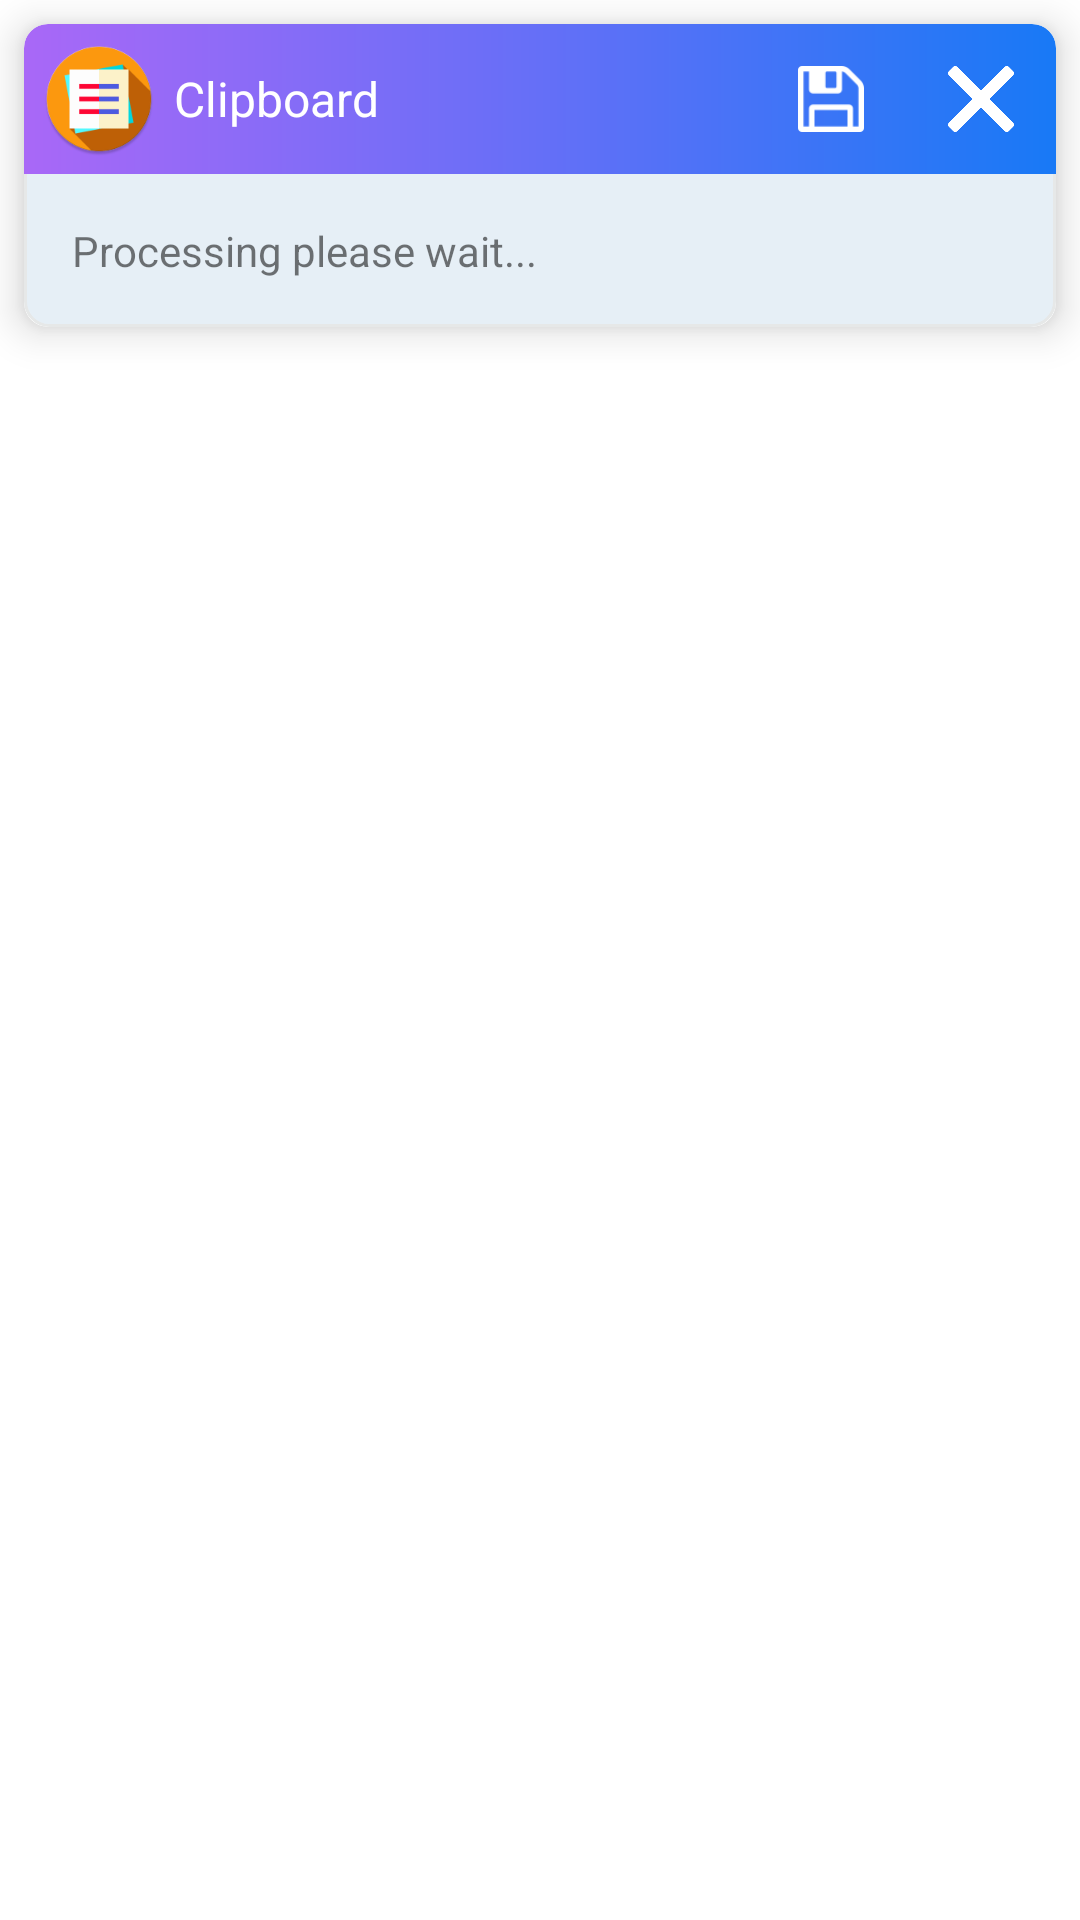

Reconstruct the res/layout file that produces this screen, plus the resources it refers to.
<!-- AndroidManifest.xml: activity theme Theme.AppCompat.Translucent -->
<!-- res/layout/activity_copied.xml -->
<?xml version="1.0" encoding="utf-8"?>
<LinearLayout xmlns:android="http://schemas.android.com/apk/res/android"
    android:id="@+id/llCopied"
    android:layout_width="match_parent"
    android:layout_height="match_parent"
    android:background="#00000000">

    <androidx.cardview.widget.CardView xmlns:card_view="http://schemas.android.com/apk/res-auto"
        android:layout_width="match_parent"
        android:layout_height="wrap_content"
        android:layout_margin="8dp"
        card_view:cardCornerRadius="8dp"
        card_view:cardElevation="8dp">

        <LinearLayout
            android:id="@+id/llDictionary"
            android:layout_width="match_parent"
            android:layout_height="wrap_content"
            android:background="@drawable/bg_copied_dialog"
            android:orientation="vertical">

            <LinearLayout
                android:layout_width="match_parent"
                android:layout_height="wrap_content"
                android:background="@drawable/bg_header_toolgradient"
                android:gravity="center|left"
                android:orientation="horizontal">

                <ImageView
                    android:layout_width="50dp"
                    android:layout_height="50dp"
                    android:padding="6dp"
                    android:scaleType="fitStart"
                    android:src="@mipmap/ic_launcher" />

                <TextView
                    android:layout_width="0dp"
                    android:layout_height="wrap_content"
                    android:layout_weight="1"
                    android:text="@string/app_name"
                    android:textColor="@android:color/white"
                    android:textSize="16sp" />


                <ImageView
                    android:id="@+id/ivSave"
                    android:layout_width="50dp"
                    android:layout_height="50dp"
                    android:padding="14dp"
                    android:scaleType="fitStart"
                    android:src="@drawable/ic_action_save"
                    android:tint="@android:color/white" />

                <ImageView
                    android:id="@+id/ivClose"
                    android:layout_width="50dp"
                    android:layout_height="50dp"
                    android:padding="14dp"
                    android:scaleType="fitStart"
                    android:src="@drawable/ic_action_close"
                    android:tint="@android:color/white" />

            </LinearLayout>

            <ScrollView
                android:layout_width="match_parent"
                android:layout_height="wrap_content">

                <LinearLayout
                    android:id="@+id/llCopiedBody"
                    android:layout_width="match_parent"
                    android:layout_height="wrap_content"
                    android:padding="16dp"
                    android:orientation="vertical">

                    <TextView
                        android:id="@+id/tvMessage"
                        android:layout_width="match_parent"
                        android:layout_height="wrap_content"
                        android:text="Processing please wait..." />

                </LinearLayout>


            </ScrollView>

        </LinearLayout>

    </androidx.cardview.widget.CardView>


</LinearLayout>
<!-- resources referenced by this layout -->
<resources>
  <!-- drawable bg_copied_dialog (drawable) -->
  <?xml version="1.0" encoding="utf-8"?>
  <shape xmlns:android="http://schemas.android.com/apk/res/android"
      android:shape="rectangle" >
  
      <solid android:color="@color/colorBackground"/>
  
      <stroke android:color="@color/background_gray"
          android:width="1dp"/>
      <corners
          android:topLeftRadius="8dp"
          android:topRightRadius="8dp"
          android:bottomLeftRadius="8dp"
          android:bottomRightRadius="8dp"/>
  </shape>
  <!-- drawable bg_header_toolgradient (drawable) -->
  <?xml version="1.0" encoding="utf-8"?>
  <shape xmlns:android="http://schemas.android.com/apk/res/android"
      android:shape="rectangle" >
  
      <gradient
          android:angle="180"
          android:centerColor="#656ff7"
          android:endColor="#a968f7"
          android:startColor="#1879f6"
          android:type="linear" />
  
      <corners
          android:topLeftRadius="8dp"
          android:topRightRadius="8dp"
          android:bottomLeftRadius="0dp"
          android:bottomRightRadius="0dp"/>
  </shape>
  <!-- drawable ic_action_close: png bitmap (drawable, 2732 bytes) -->
  <!-- drawable ic_action_save: png bitmap (drawable, 875 bytes) -->
  <!-- mipmap ic_launcher: png bitmap (drawable, 17028 bytes) -->
  <string name="app_name">Clipboard</string>
  <style name="Theme.AppCompat.Translucent" parent="Theme.AppCompat.Light.NoActionBar">
          <item name="android:windowNoTitle">true</item>
          <item name="android:windowBackground">@android:color/transparent</item>
          <item name="android:colorBackgroundCacheHint">@null</item>
          <item name="android:windowIsTranslucent">true</item>
          <item name="android:windowAnimationStyle">@android:style/Animation</item>
      </style>
  <color name="colorBackground">#E6EFF6</color>
  <color name="background_gray">#E6E8E8</color>
</resources>
